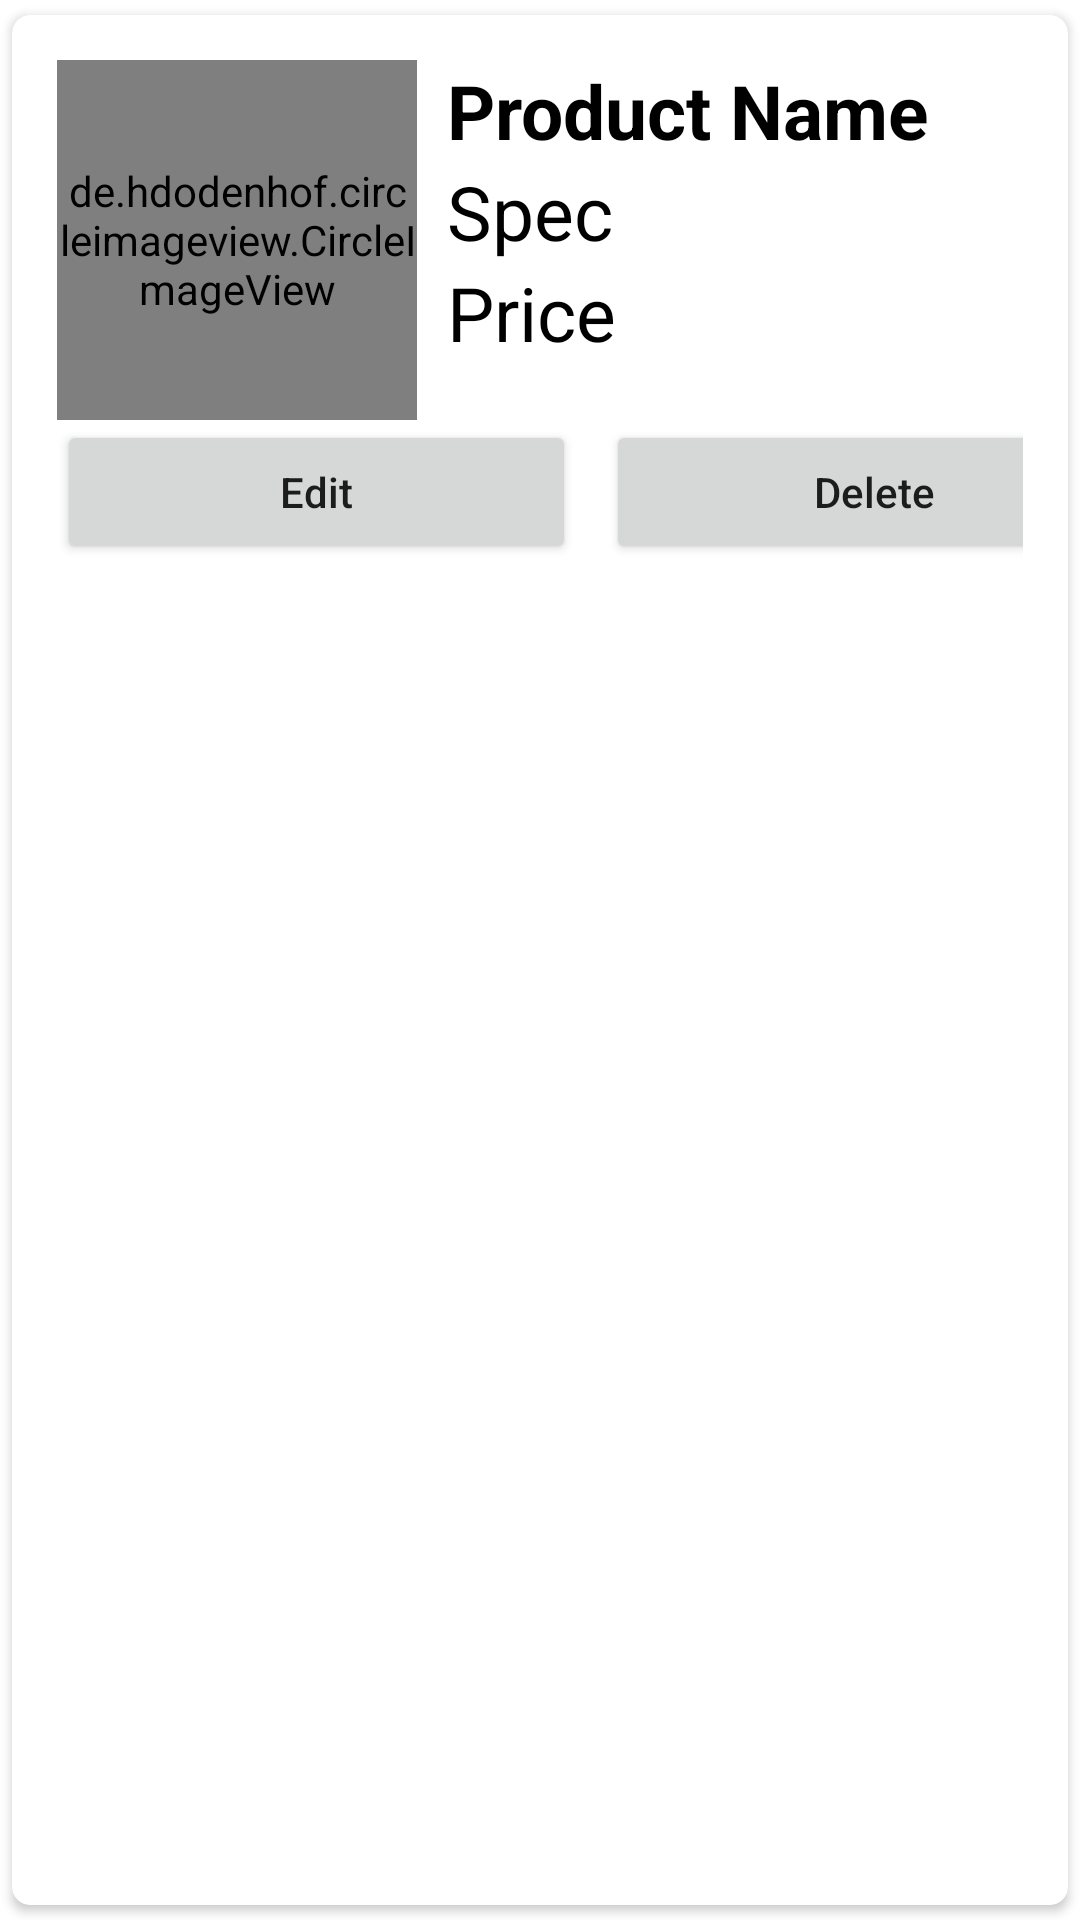

Produce the Android XML layout that renders to this screen, including the resource entries it uses.
<!-- AndroidManifest.xml: application theme Theme.Innova -->
<!-- res/layout/product_item.xml -->
<?xml version="1.0" encoding="utf-8"?>
<androidx.cardview.widget.CardView
    xmlns:android="http://schemas.android.com/apk/res/android"
    android:layout_width="match_parent"
    android:layout_height="wrap_content"
    xmlns:app="http://schemas.android.com/apk/res-auto"
    app:cardCornerRadius="6dp"
    android:elevation="6dp"
    app:cardUseCompatPadding="true">

    <RelativeLayout
        android:layout_width="match_parent"
        android:layout_height="wrap_content"
        android:padding="15dp">

        <de.hdodenhof.circleimageview.CircleImageView
            android:id="@+id/img2"
            android:layout_width="120dp"
            android:layout_height="120dp"
            android:src="@mipmap/ic_launcher"
            app:civ_border_color="#FF000000"
            app:civ_border_width="2dp" />

        <TextView
            android:id="@+id/nametext"
            android:layout_width="match_parent"
            android:layout_height="wrap_content"
            android:layout_marginLeft="10dp"
            android:layout_toRightOf="@+id/img2"
            android:text="Product Name"
            android:textColor="@color/black"
            android:textSize="25sp"
            android:textStyle="bold" />

        <TextView
            android:id="@+id/spec"
            android:layout_width="match_parent"
            android:layout_height="wrap_content"
            android:layout_below="@+id/nametext"
            android:layout_marginLeft="10dp"
            android:layout_toRightOf="@+id/img2"
            android:text="Spec"
            android:textColor="@color/black"
            android:textSize="25sp"
            />

        <TextView
            android:id="@+id/price"
            android:layout_width="match_parent"
            android:layout_height="wrap_content"
            android:layout_below="@+id/spec"
            android:layout_marginLeft="10dp"
            android:layout_toRightOf="@+id/img2"
            android:text="Price"
            android:textColor="@color/black"
            android:textSize="25sp"
            />


        <LinearLayout
            android:layout_width="match_parent"
            android:layout_height="wrap_content"
            android:layout_below="@+id/img2"
            android:orientation="horizontal">


            <Button
                android:id="@+id/btnEdit1"
                android:layout_width="173dp"
                android:layout_height="wrap_content"
                android:layout_marginRight="5dp"
                android:text="Edit"
                android:textAllCaps="false" />

            <Button
                android:id="@+id/btnDelete1"
                android:layout_width="179dp"
                android:layout_height="match_parent"
                android:layout_marginLeft="5dp"
                android:text="Delete"
                android:textAllCaps="false" />
        </LinearLayout>

    </RelativeLayout>
</androidx.cardview.widget.CardView>
<!-- resources referenced by this layout -->
<resources>
  <style name="Theme.Innova" parent="Theme.MaterialComponents.DayNight.DarkActionBar">
          
          <item name="colorPrimary">@color/purple_500</item>
          <item name="colorPrimaryVariant">@color/purple_700</item>
          <item name="colorOnPrimary">@color/white</item>
          
          <item name="colorSecondary">@color/teal_200</item>
          <item name="colorSecondaryVariant">@color/teal_700</item>
          <item name="colorOnSecondary">@color/black</item>
          
          <item name="android:statusBarColor">?attr/colorPrimaryVariant</item>
          
      </style>
  <!-- not gathered from this repository: default colours our renderer supplied (Android Studio template values) -->
  <color name="purple_500">#FF6200EE</color>
  <color name="purple_700">#FF3700B3</color>
  <color name="teal_200">#FF03DAC5</color>
  <color name="teal_700">#FF018786</color>
  <color name="black">#FF000000</color>
  <color name="white">#FFFFFFFF</color>
</resources>
